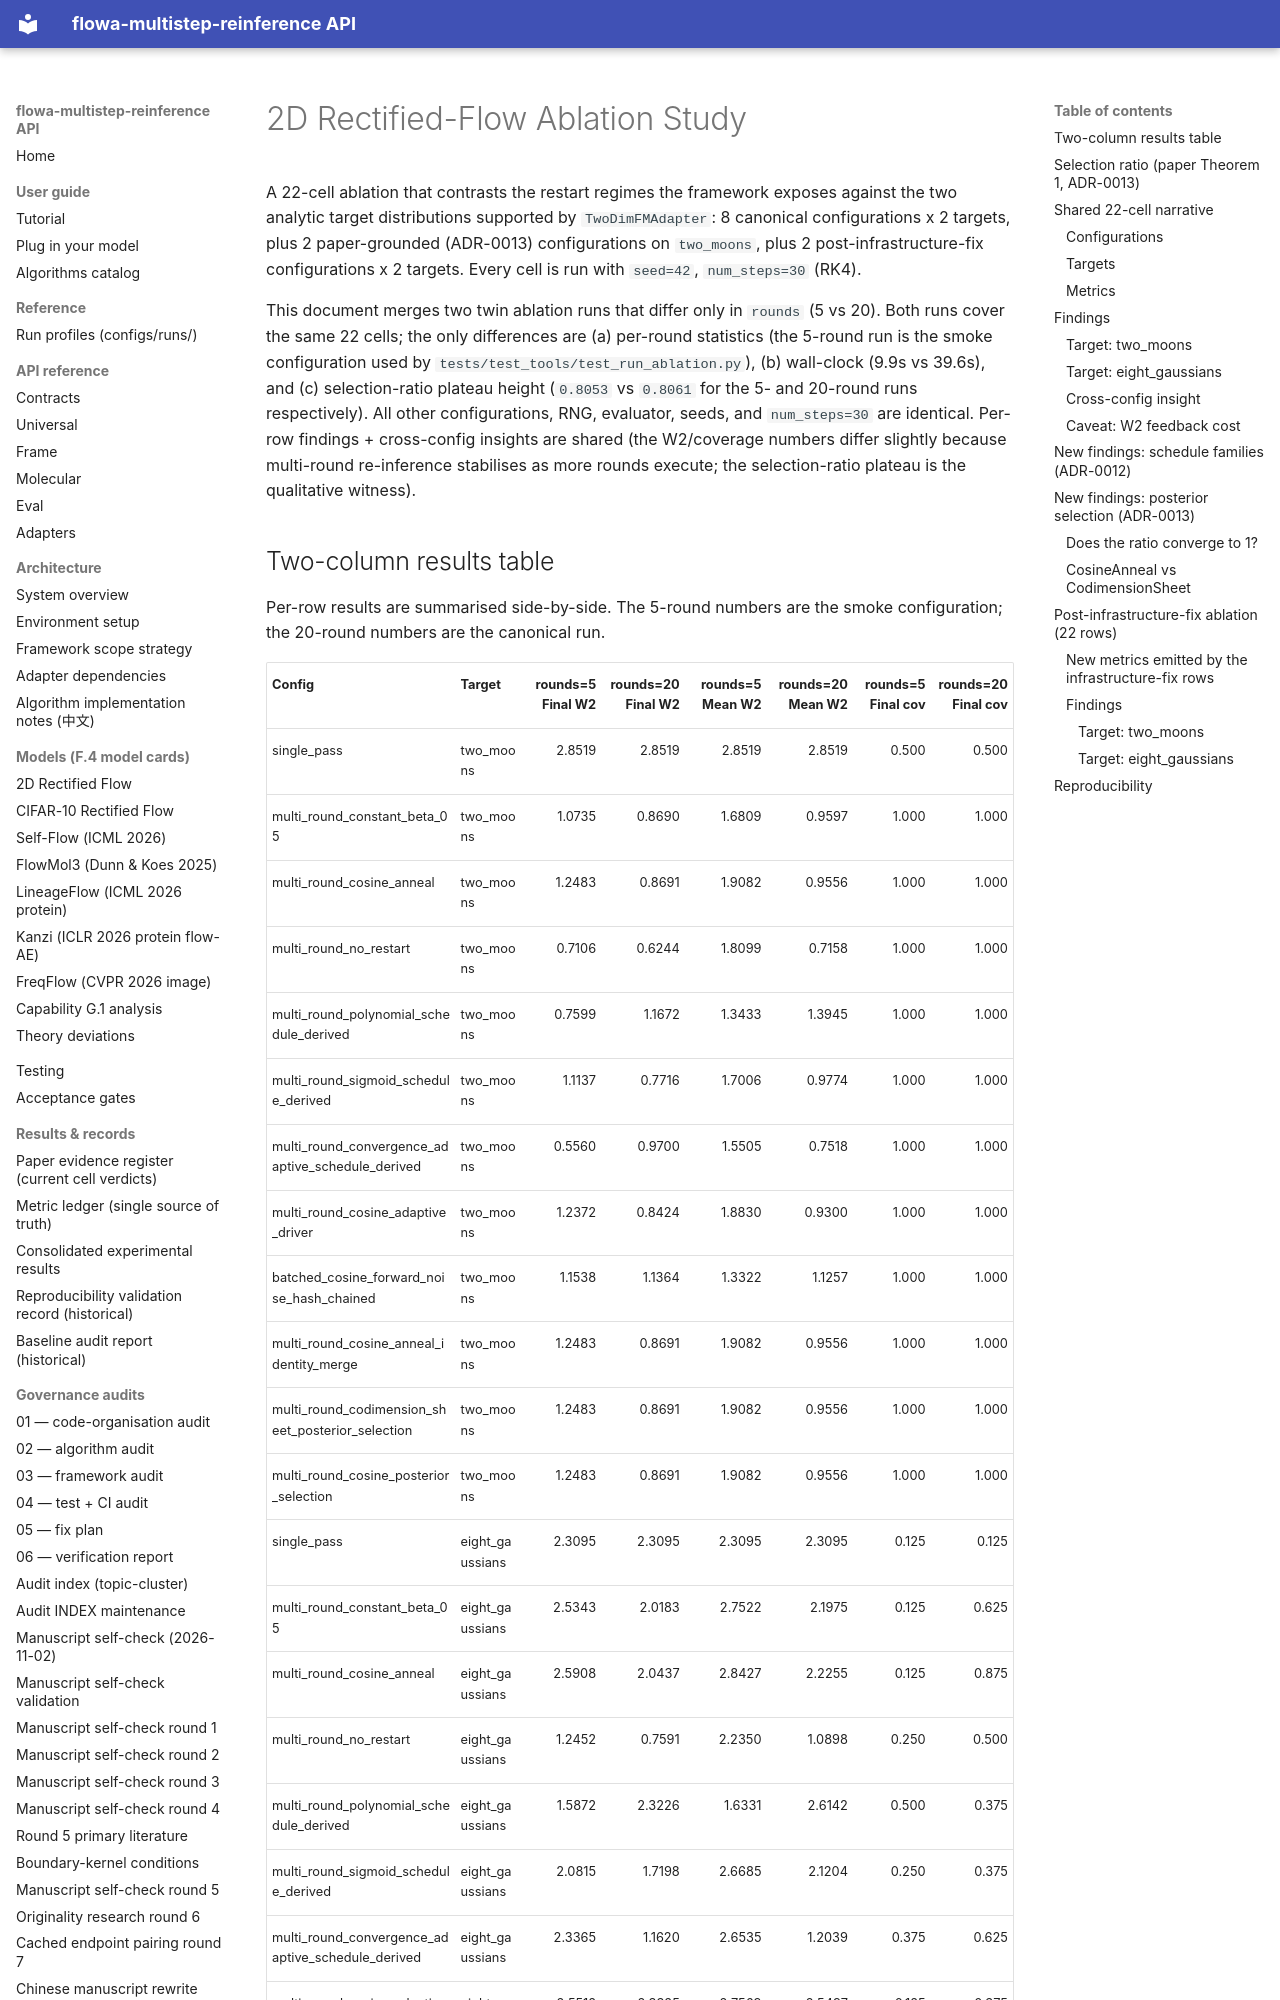

repository: silverenternal/flowa-multistep-reinference · page: ARCHIVE/top-level/_ablation_scratch/index.html · generator: mkdocs

# 2D Rectified-Flow Ablation Study

A 22-cell ablation that contrasts the restart regimes the framework exposes
against the two analytic target distributions supported by `TwoDimFMAdapter`:
8 canonical configurations x 2 targets, plus 2 paper-grounded (ADR-0013)
configurations on `two_moons`, plus 2 post-infrastructure-fix configurations x
2 targets. Every cell is run with `seed=42`, `num_steps=30` (RK4).

This document merges two twin ablation runs that differ only in `rounds`
(5 vs 20). Both runs cover the same 22 cells; the only differences are
(a) per-round statistics (the 5-round run is the smoke configuration used
by `tests/test_tools/test_run_ablation.py`), (b) wall-clock (9.9s vs 39.6s),
and (c) selection-ratio plateau height (`0.8053` vs `0.8061` for the 5- and
20-round runs respectively). All other configurations, RNG, evaluator,
seeds, and `num_steps=30` are identical. Per-row findings + cross-config
insights are shared (the W2/coverage numbers differ slightly because
multi-round re-inference stabilises as more rounds execute; the
selection-ratio plateau is the qualitative witness).

## Two-column results table

Per-row results are summarised side-by-side. The 5-round numbers are the
smoke configuration; the 20-round numbers are the canonical run.

| Config | Target | rounds=5 Final W2 | rounds=20 Final W2 | rounds=5 Mean W2 | rounds=20 Mean W2 | rounds=5 Final cov | rounds=20 Final cov |
|---|---|---:|---:|---:|---:|---:|---:|
| single_pass | two_moons | 2.8519 | 2.8519 | 2.8519 | 2.8519 | 0.500 | 0.500 |
| multi_round_constant_beta_05 | two_moons | 1.0735 | 0.8690 | 1.6809 | 0.9597 | 1.000 | 1.000 |
| multi_round_cosine_anneal | two_moons | 1.2483 | 0.8691 | 1.9082 | 0.9556 | 1.000 | 1.000 |
| multi_round_no_restart | two_moons | 0.7106 | 0.6244 | 1.8099 | 0.7158 | 1.000 | 1.000 |
| multi_round_polynomial_schedule_derived | two_moons | 0.7599 | 1.1672 | 1.3433 | 1.3945 | 1.000 | 1.000 |
| multi_round_sigmoid_schedule_derived | two_moons | 1.1137 | 0.7716 | 1.7006 | 0.9774 | 1.000 | 1.000 |
| multi_round_convergence_adaptive_schedule_derived | two_moons | 0.5560 | 0.9700 | 1.5505 | 0.7518 | 1.000 | 1.000 |
| multi_round_cosine_adaptive_driver | two_moons | 1.2372 | 0.8424 | 1.8830 | 0.9300 | 1.000 | 1.000 |
| batched_cosine_forward_noise_hash_chained | two_moons | 1.1538 | 1.1364 | 1.3322 | 1.1257 | 1.000 | 1.000 |
| multi_round_cosine_anneal_identity_merge | two_moons | 1.2483 | 0.8691 | 1.9082 | 0.9556 | 1.000 | 1.000 |
| multi_round_codimension_sheet_posterior_selection | two_moons | 1.2483 | 0.8691 | 1.9082 | 0.9556 | 1.000 | 1.000 |
| multi_round_cosine_posterior_selection | two_moons | 1.2483 | 0.8691 | 1.9082 | 0.9556 | 1.000 | 1.000 |
| single_pass | eight_gaussians | 2.3095 | 2.3095 | 2.3095 | 2.3095 | 0.125 | 0.125 |
| multi_round_constant_beta_05 | eight_gaussians | 2.5343 | 2.0183 | 2.7522 | 2.1975 | 0.125 | 0.625 |
| multi_round_cosine_anneal | eight_gaussians | 2.5908 | 2.0437 | 2.8427 | 2.2255 | 0.125 | 0.875 |
| multi_round_no_restart | eight_gaussians | 1.2452 | 0.7591 | 2.2350 | 1.0898 | 0.250 | 0.500 |
| multi_round_polynomial_schedule_derived | eight_gaussians | 1.5872 | 2.3226 | 1.6331 | 2.6142 | 0.500 | 0.375 |
| multi_round_sigmoid_schedule_derived | eight_gaussians | 2.0815 | 1.7198 | 2.6685 | 2.1204 | 0.250 | 0.375 |
| multi_round_convergence_adaptive_schedule_derived | eight_gaussians | 2.3365 | 1.1620 | 2.6535 | 1.2039 | 0.375 | 0.625 |
| multi_round_cosine_adaptive_driver | eight_gaussians | 2.5512 | 2.3325 | 2.7569 | 2.5497 | 0.125 | 0.375 |
| batched_cosine_forward_noise_hash_chained | eight_gaussians | 1.7621 | 1.7441 | 1.8960 | 1.8717 | 0.375 | 0.375 |
| multi_round_cosine_anneal_identity_merge | eight_gaussians | 2.5908 | 2.0437 | 2.8427 | 2.2255 | 0.125 | 0.875 |

| Config | rounds | Target | wall-clock |
|---|---|---|---:|
| 5-round smoke | 5 | both targets | 9.9s |
| 20-round canonical | 20 | both targets | 39.6s |
